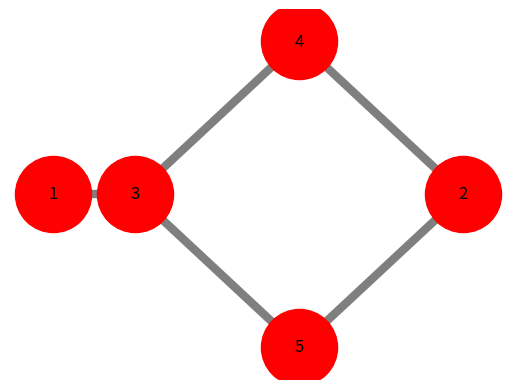

Write Python code to recreate this figure.
#!/usr/bin/env python
"""
Draw a graph with matplotlib.
You must have matplotlib for this to work.
"""

__author__ = """Alejandro Alcalde (algui91@gmail.com)"""

try:
        import matplotlib.pyplot as plt
except:
        raise

import networkx as nx

G = nx.Graph()

G.add_nodes_from([1,2,3,4,5])
G.add_edges_from([(1,3), (3,4), (3,5), (4,2), (5,2)])

#nx.spring_layout(G)
#nx.draw_networkx(G)
# explicitly set positions
pos={1:(.4,3),
     2:(1.4,3),
     3:(.6,3),
     4:(1,3.1),
     5:(1,2.9)}
labels={1:"1",
		2:"2",
		3:"3",
		4:"4",
		5:"5"}


#nx.draw_networkx(G,pos)   
nx.draw_networkx_nodes(G,pos,node_size=2000)
nx.draw_networkx_nodes(G,pos,node_size=3000,node_color='r')
nx.draw_networkx_edges(G,pos,alpha=0.5,width=6)
nx.draw_networkx_labels(G,pos,labels=labels)
plt.axis('off')
plt.savefig("house_with_colors.png") # save as png
plt.show() # display
